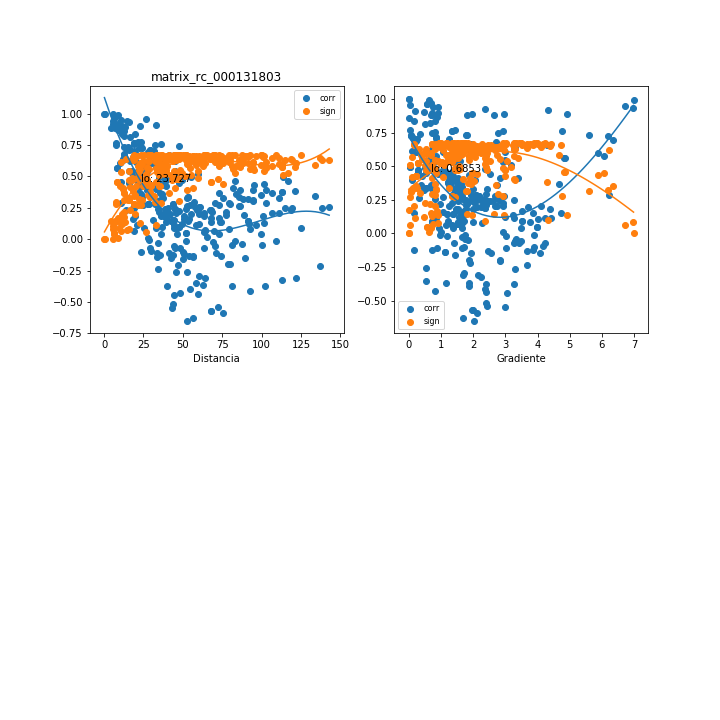

The data file committed next to this chart (first rows):
, mx_co, mx_di, mx_gr, mx_si
0, 0.7313, 12.65, 5.586, 0.3138
1, -0.07011, 29.09, 4.228, 0.6712
2, -0.0918, 29.5, 4.169, 0.6688
3, -0.2348, 34.38, 3.681, 0.6373
4, -0.1432, 33.33, 4.079, 0.6607
5, -0.4284, 48.16, 0.8019, 0.5507
6, -0.3517, 58.21, 0.5447, 0.5911
7, -0.5732, 67.84, 1.982, 0.4529
8, -0.5722, 68.06, 1.975, 0.4536
9, -0.5898, 75.61, 2.109, 0.4398
10, -0.5417, 72.02, 2.416, 0.4765
11, -0.3707, 81.52, 1.863, 0.5818
12, -0.3728, 101.9, 2.387, 0.5807
13, -0.2165, 137.2, 1.897, 0.6429
14, 0.3675, 21.79, 4.66, 0.5834
15, -0.3729, 39.98, 3.267, 0.5807
16, -0.4433, 44.58, 3.048, 0.5419
17, -0.5449, 42.81, 2.982, 0.4742
18, -0.5173, 43.62, 2.395, 0.494
19, -0.6494, 52.55, 2.029, 0.39
20, -0.3673, 62.9, 1.151, 0.5835
21, -0.6301, 56.62, 1.689, 0.4067
22, -0.4137, 92.38, 2.382, 0.559
23, -0.3269, 113, 2.248, 0.6024
24, -0.3075, 121.6, 2.136, 0.6107
25, 0.5445, 17.44, 3, 0.4745
26, 0.5304, 17.93, 2.918, 0.4847
27, 0.4432, 22.07, 2.532, 0.542
28, 0.4164, 22.96, 2.844, 0.5575
29, -0.122, 44.02, 0.7278, 0.6644
30, -0.3938, 54.46, 1.88, 0.5699
31, -0.1379, 56.46, 1.129, 0.6617
32, -0.1359, 56.69, 1.125, 0.662
33, -0.07231, 63.18, 1.406, 0.671
34, -0.2934, 60.09, 1.719, 0.6164
35, -0.021, 68.93, 1.179, 0.6742
36, -0.1484, 89.3, 1.934, 0.6596
37, 0.08856, 124.8, 1.518, 0.6692
38, 0.8892, 10.4, 2.972, 0.1412
39, 0.2821, 27.89, 2.151, 0.6208
40, 0.08641, 32.87, 1.985, 0.6694
41, -0.0276, 34.25, 1.664, 0.674
42, 0.03865, 36.36, 0.9302, 0.6735
43, -0.1073, 41.51, 0.8663, 0.6667
44, -0.439, 59.77, 2.393, 0.5445
45, -0.2599, 45.66, 0.5471, 0.6289
46, -0.2014, 79.77, 1.873, 0.6471
47, -0.04951, 100.4, 1.827, 0.6728
48, -0.01416, 108.9, 1.735, 0.6743
49, 0.999, 0.5671, 0.0, 0.001291
50, 0.9628, 6.475, 0.5525, 0.04929
51, 0.883, 7.162, 1.813, 0.1486
52, 0.2147, 34.99, 2.411, 0.6434
53, -0.07385, 44.98, 3.439, 0.6708
54, 0.4683, 39.03, 0.2933, 0.5266
55, 0.4683, 39.25, 0.2916, 0.5266
56, 0.5324, 46.94, 0.7773, 0.4833
57, 0.1431, 42.94, 1.188, 0.6607
58, 0.3352, 53.45, 0.541, 0.5987
59, 0.1361, 74.1, 1.624, 0.662
... 265 more rows
